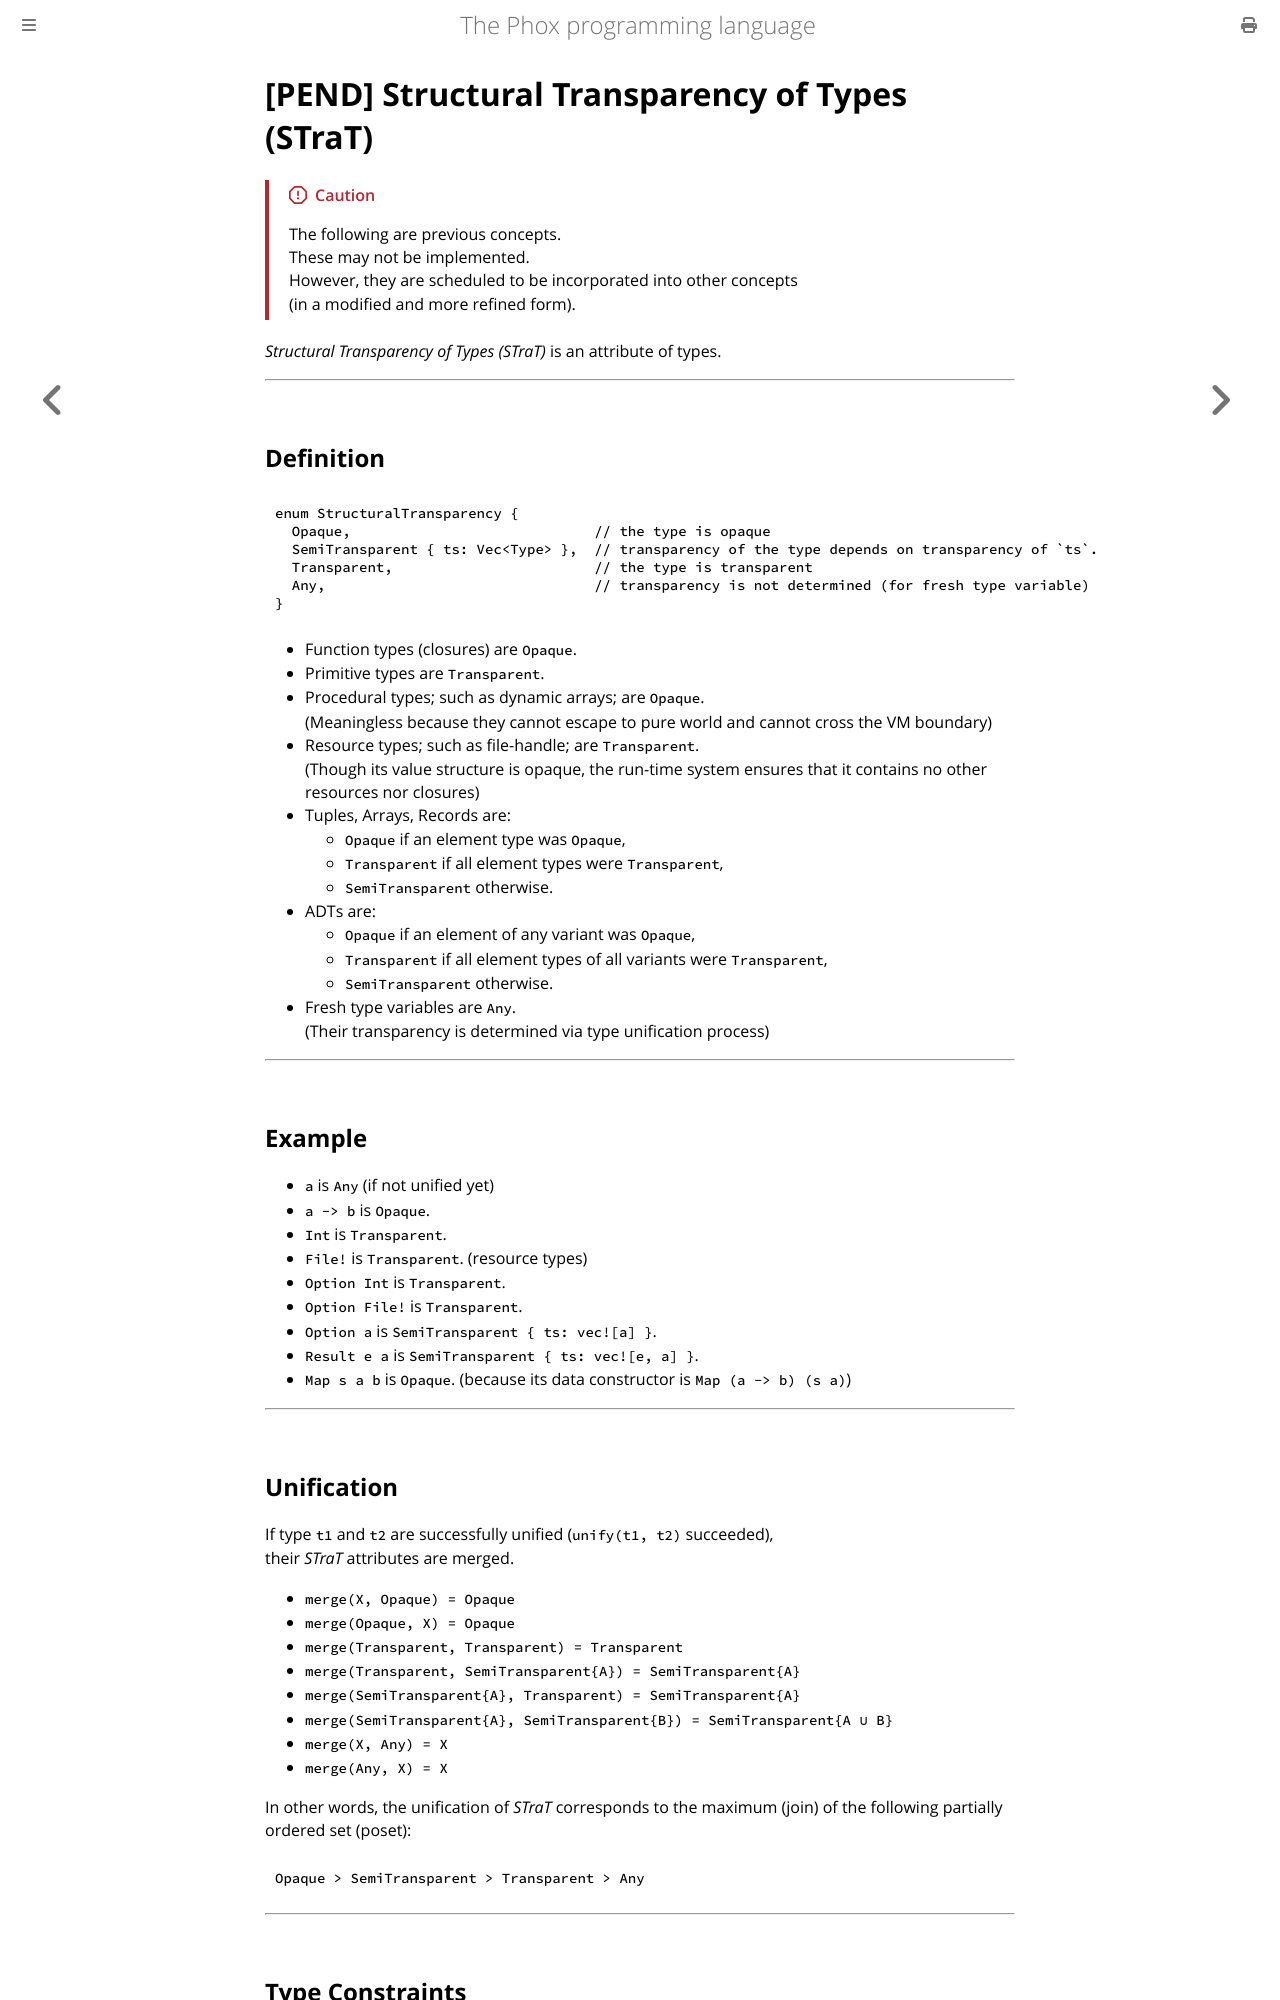

repository: mori0091/phox-book · page: STraT.html · generator: mdbook

# [PEND] Structural Transparency of Types (STraT)

> [!Caution]
> The following are previous concepts.  
> These may not be implemented.  
> However, they are scheduled to be incorporated into other concepts  
> (in a modified and more refined form).

*Structural Transparency of Types (STraT)* is an attribute of types.

---

## Definition

```rust , ignore
enum StructuralTransparency {
  Opaque,                             // the type is opaque
  SemiTransparent { ts: Vec<Type> },  // transparency of the type depends on transparency of `ts`.
  Transparent,                        // the type is transparent
  Any,                                // transparency is not determined (for fresh type variable)
}
```

- Function types (closures) are `Opaque`.
- Primitive types are `Transparent`.
- Procedural types; such as dynamic arrays; are `Opaque`.  
  (Meaningless because they cannot escape to pure world and cannot cross the VM boundary)
- Resource types; such as file-handle; are `Transparent`.  
  (Though its value structure is opaque, the run-time system ensures that it contains no other resources nor closures)
- Tuples, Arrays, Records are:
  - `Opaque` if an element type was `Opaque`,
  - `Transparent` if all element types were `Transparent`,
  - `SemiTransparent` otherwise.
- ADTs are:
  - `Opaque` if an element of any variant was `Opaque`,
  - `Transparent` if all element types of all variants were `Transparent`,
  - `SemiTransparent` otherwise.
- Fresh type variables are `Any`.  
  (Their transparency is determined via type unification process)

---

## Example

- `a` is `Any` (if not unified yet)
- `a -> b` is `Opaque`.
- `Int` is `Transparent`.
- `File!` is `Transparent`. (resource types)
- `Option Int` is `Transparent`.
- `Option File!` is `Transparent`.
- `Option a` is `SemiTransparent { ts: vec![a] }`.
- `Result e a` is `SemiTransparent { ts: vec![e, a] }`.
- `Map s a b` is `Opaque`. (because its data constructor is `Map (a -> b) (s a)`)

---

## Unification

If type `t1` and `t2` are successfully unified (`unify(t1, t2)` succeeded),  
their *STraT* attributes are merged.

- `merge(X, Opaque) = Opaque`
- `merge(Opaque, X) = Opaque`
- `merge(Transparent, Transparent) = Transparent`
- `merge(Transparent, SemiTransparent{A}) = SemiTransparent{A}`
- `merge(SemiTransparent{A}, Transparent) = SemiTransparent{A}`
- `merge(SemiTransparent{A}, SemiTransparent{B}) = SemiTransparent{A ∪ B}`
- `merge(X, Any) = X`
- `merge(Any, X) = X`

In other words, the unification of *STraT* corresponds to
the maximum (join) of the following partially ordered set (poset):
```
Opaque > SemiTransparent > Transparent > Any
```

---
